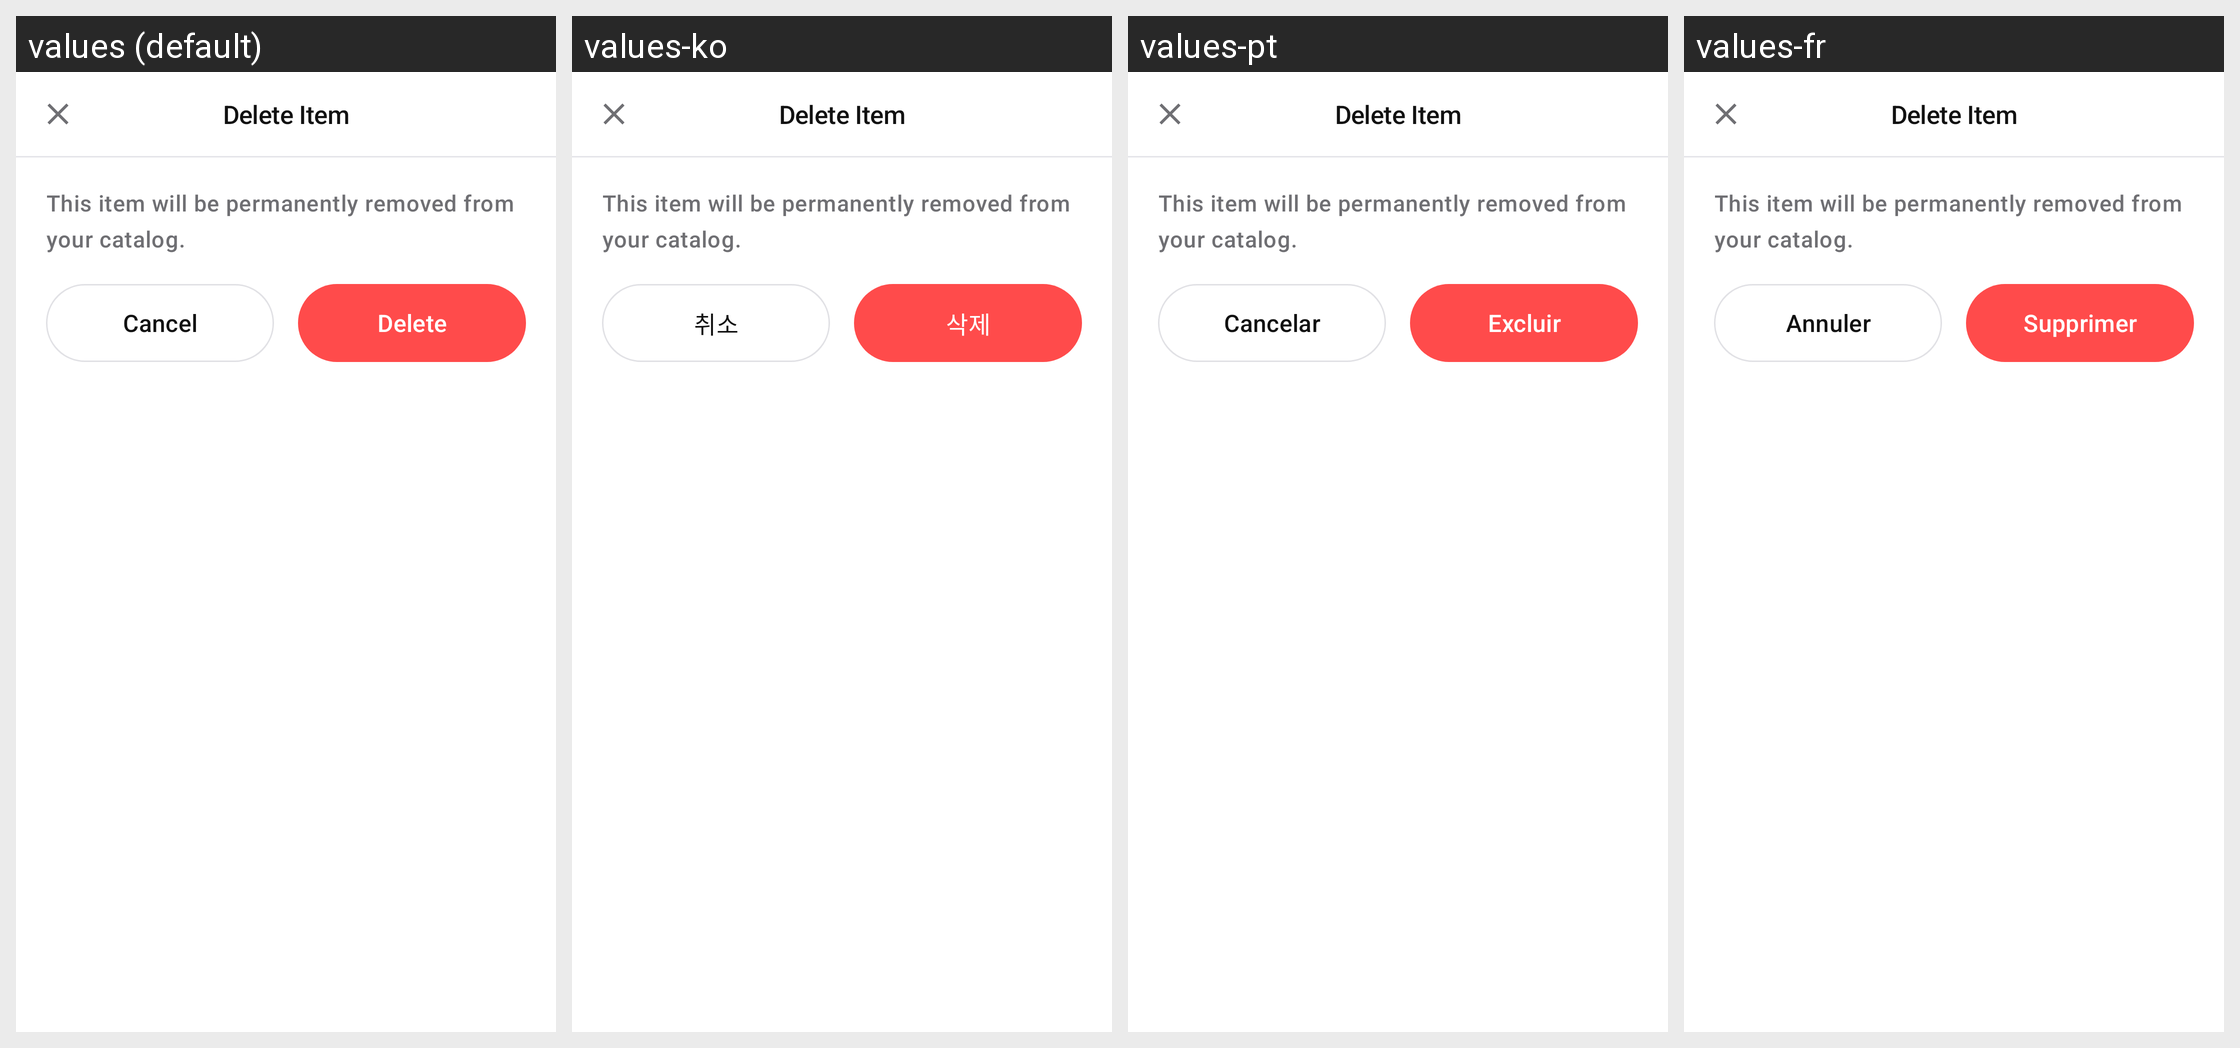

The Android screen above is rendered under several locales of the same app. Produce the string resources it draws, with the default and per-locale values.
Android screen res/layout/dialog_delete_confirmation.xml rendered under 4 locales, left to right: values (default), values-ko, values-pt, values-fr. Device: Nexus 5 (rendered at 1080×1920; each locale shown at half size, 540×960, under a caption strip naming it); theme Theme.Numo.
Other locales in the repository, not shown: values-de, values-es, values-it, values-ja.
Strings drawn on this screen, with the default value and each locale's value (text and hints the layout hard-codes, and strings that could not be matched under every locale, appear in the picture but are not listed):

item_entry_button_delete
  values: Delete Item
  values-ko: Delete Item  [not translated; the default value is used]
  values-pt: Delete Item  [not translated; the default value is used]
  values-fr: Delete Item  [not translated; the default value is used]

item_entry_delete_confirmation_message
  values: This item will be permanently removed from your catalog.
  values-ko: This item will be permanently removed from your catalog.  [not translated; the default value is used]
  values-pt: This item will be permanently removed from your catalog.  [not translated; the default value is used]
  values-fr: This item will be permanently removed from your catalog.  [not translated; the default value is used]

common_cancel
  values: Cancel
  values-ko: 취소
  values-pt: Cancelar
  values-fr: Annuler

common_delete
  values: Delete
  values-ko: 삭제
  values-pt: Excluir
  values-fr: Supprimer
